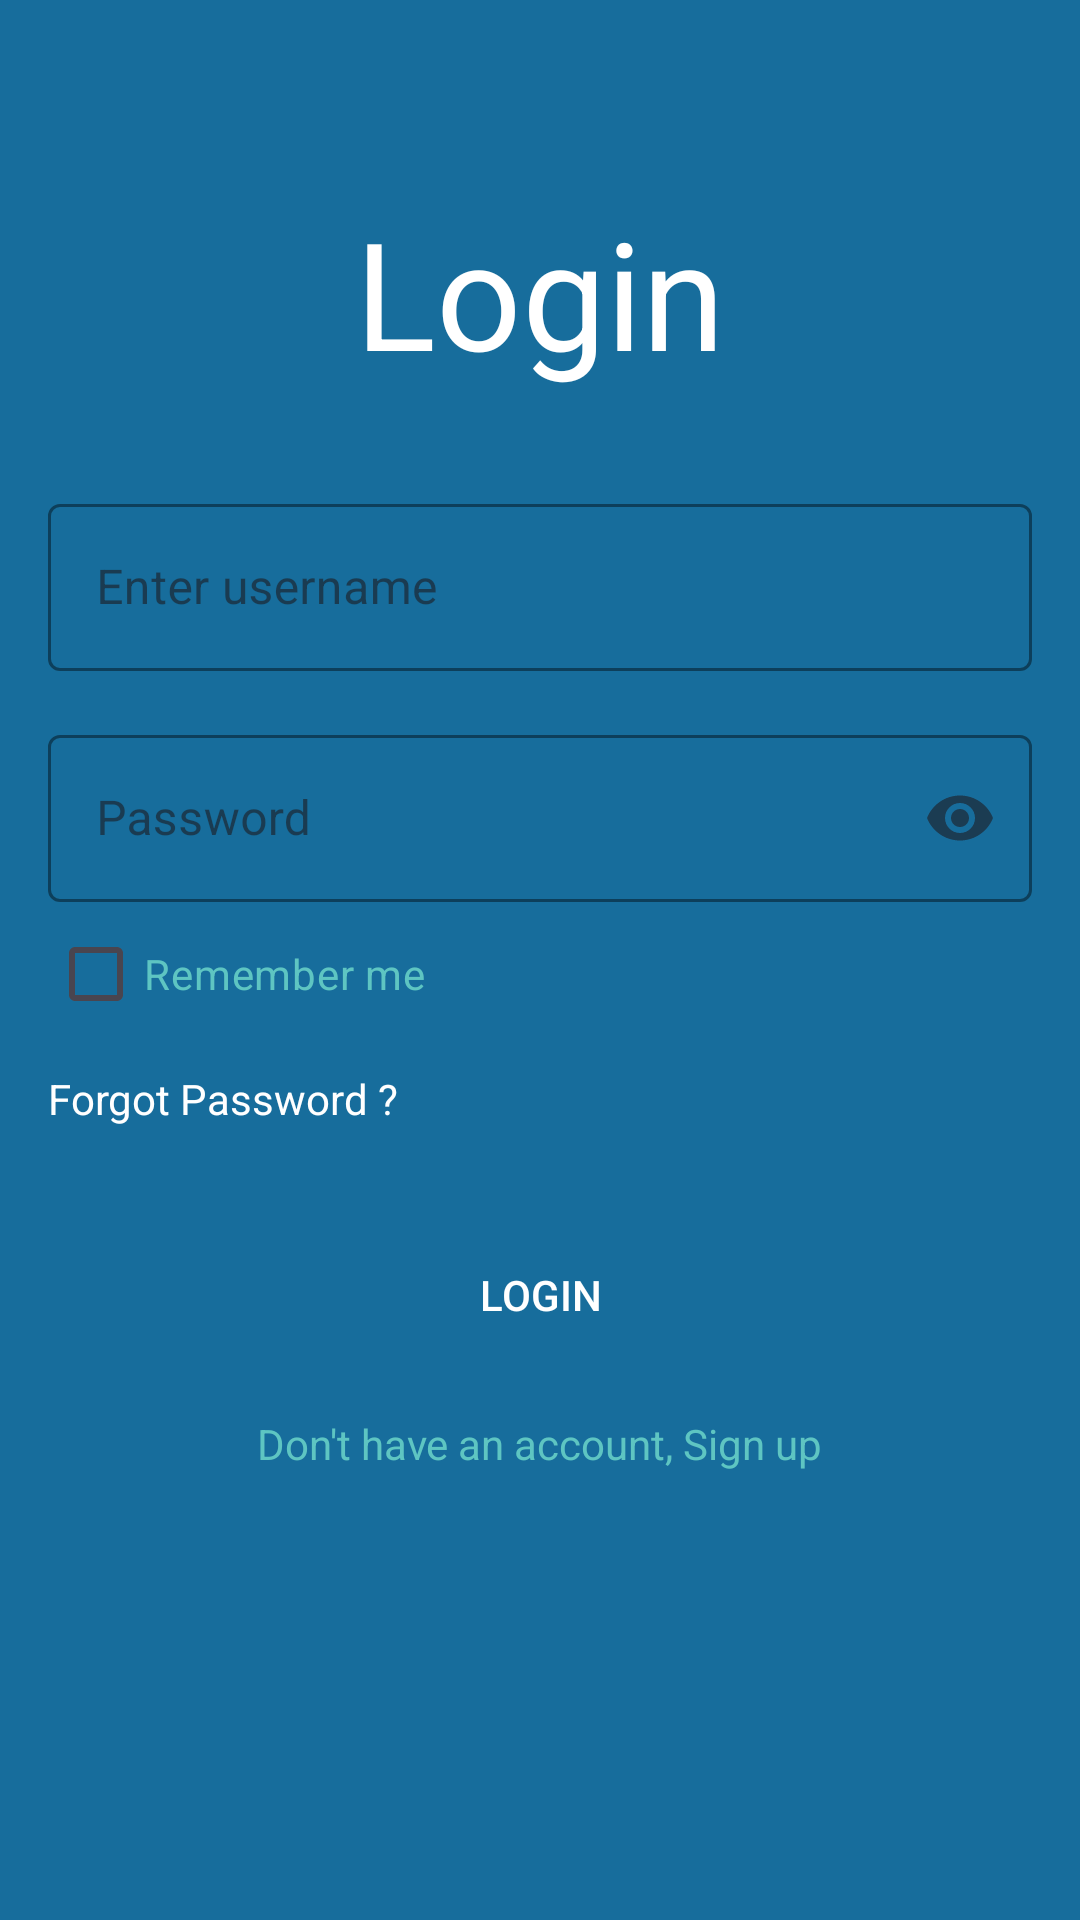

The Android layout XML behind this screen, and the referenced resources:
<!-- AndroidManifest.xml: application theme Theme.BudgetFoods -->
<!-- res/layout/activity_login.xml -->
<?xml version="1.0" encoding="utf-8"?>
<LinearLayout xmlns:android="http://schemas.android.com/apk/res/android"
    xmlns:app="http://schemas.android.com/apk/res-auto"
    xmlns:tools="http://schemas.android.com/tools"
    android:layout_width="match_parent"
    android:layout_height="match_parent"
    android:id="@+id/loginlinlayout"
    android:background="#176D9C"
    android:orientation="vertical"
    >

    <TextView
        android:id="@+id/textView"
        android:layout_width="match_parent"
        android:layout_height="wrap_content"
        android:layout_marginTop="64dp"
        android:text="Login"
        android:textAppearance="@style/TextAppearance.AppCompat.Large"
        android:textColor="@color/white"
        android:textSize="50sp"
        android:gravity="center_horizontal" />

    <com.google.android.material.textfield.TextInputLayout
        android:id="@+id/username_layout"
        style="@style/Widget.MaterialComponents.TextInputLayout.OutlinedBox"
        android:layout_width="match_parent"
        android:layout_height="wrap_content"
        android:layout_marginStart="16dp"
        android:layout_marginTop="32dp"
        android:layout_marginEnd="16dp"
        android:hint="Enter username"
        app:boxStrokeColor="#FFFFFF"
        app:boxStrokeWidthFocused="2dp"
        app:hintTextColor="#5EC5C2"
        app:startIconTint="#5EC5C2">

        <com.google.android.material.textfield.TextInputEditText
            android:id="@+id/username"
            android:layout_width="match_parent"
            android:layout_height="wrap_content"
            android:inputType="textPersonName"
            android:textColor="#5EC5C2"
            android:textColorHint="#5EC5C2" />
    </com.google.android.material.textfield.TextInputLayout>

    <com.google.android.material.textfield.TextInputLayout
        android:id="@+id/password_layout"
        style="@style/Widget.MaterialComponents.TextInputLayout.OutlinedBox"
        android:layout_width="match_parent"
        android:layout_height="wrap_content"
        android:layout_marginStart="16dp"
        android:layout_marginTop="16dp"
        android:layout_marginEnd="16dp"
        android:hint="Password"
        app:boxStrokeColor="#FFFFFF"
        app:boxStrokeWidthFocused="2dp"
        app:endIconMode="password_toggle"
        app:hintTextColor="#fff0e3"
        app:startIconTint="#00000B">

        <com.google.android.material.textfield.TextInputEditText
            android:id="@+id/password"
            android:layout_width="match_parent"
            android:layout_height="wrap_content"
            android:inputType="textPassword"
            android:textColor="#00000B" />
    </com.google.android.material.textfield.TextInputLayout>

    <CheckBox
        android:id="@+id/checkBox"
        android:layout_width="wrap_content"
        android:layout_height="wrap_content"
        android:text="Remember me"
        android:textColor="#5EC5C2"
        android:layout_marginStart="16dp" />

    <TextView
        android:id="@+id/textView2"
        android:layout_width="wrap_content"
        android:layout_height="wrap_content"
        android:layout_marginTop="8dp"
        android:text="Forgot Password ?"
        android:textColor="#FFFFFF"
        android:layout_marginStart="16dp" />

    <Button
        android:id="@+id/loginbtn"
        android:layout_width="match_parent"
        android:layout_height="wrap_content"
        android:layout_marginStart="16dp"
        android:layout_marginTop="32dp"
        android:layout_marginEnd="16dp"
        android:background="@drawable/custom_button"
        android:text="Login"
        android:textColor="#FFFFFF"
        app:backgroundTint="#F7931E" />

    <TextView
        android:id="@+id/textView3"
        android:layout_width="wrap_content"
        android:layout_height="wrap_content"
        android:layout_gravity="center_horizontal"
        android:layout_marginTop="16dp"
        android:text="Don't have an account, Sign up"
        android:textColor="#5EC5C2" />

</LinearLayout>
<!-- resources referenced by this layout -->
<resources>
  <color name="white">#FFFFFFFF</color>
  <style name="Theme.BudgetFoods" parent="Base.Theme.BudgetFoods" />
  <style name="Base.Theme.BudgetFoods" parent="Theme.Material3.Light.NoActionBar">
          
          
  
      </style>
</resources>
